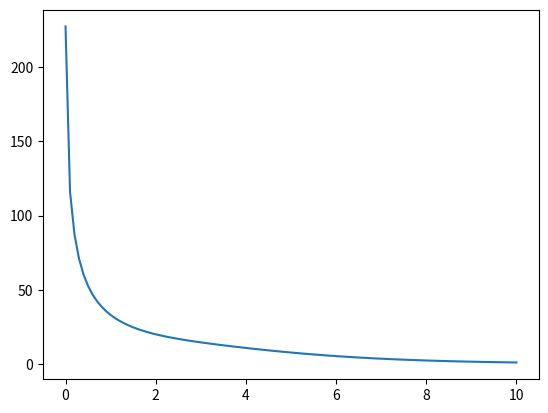

Write Python code to recreate this figure.
import numpy as np
import matplotlib.pyplot as plt

alpha = 35
v0 = 277.7
x0=v0*np.cos(np.radians(alpha))
y0=v0*np.sin(np.radians(alpha))
p=0.001
tmax=10000+p

Z0=(x0,y0)
b=-0.5*(1.29)*((np.pi*0.22**2)/4)*(0.45)
g=9.81
m=0.625

def F(x,y):
    F1=(b/m)*x* np.sqrt(x**2+y**2)
    F2=(b/m)*y* np.sqrt(x**2+y**2)-g
    return (F1,F2)

def euler(x0,y0, f, n, dt):
  tabY,tabX,tabT =[y0],[x0],[0]
  for k in range(n):
    xPrime, yPrime = f(tabX[-1],tabY[-1])
    tabY.append(tabY[-1]+yPrime*dt)
    tabX.append(tabX[-1]+xPrime*dt)
    tabT.append(tabT[-1]+dt)
  return tabX,tabY,tabT

X,Y,T = euler(Z0[0],Z0[1], F, 100, 0.1)
plt.plot(T,X)
plt.show()


